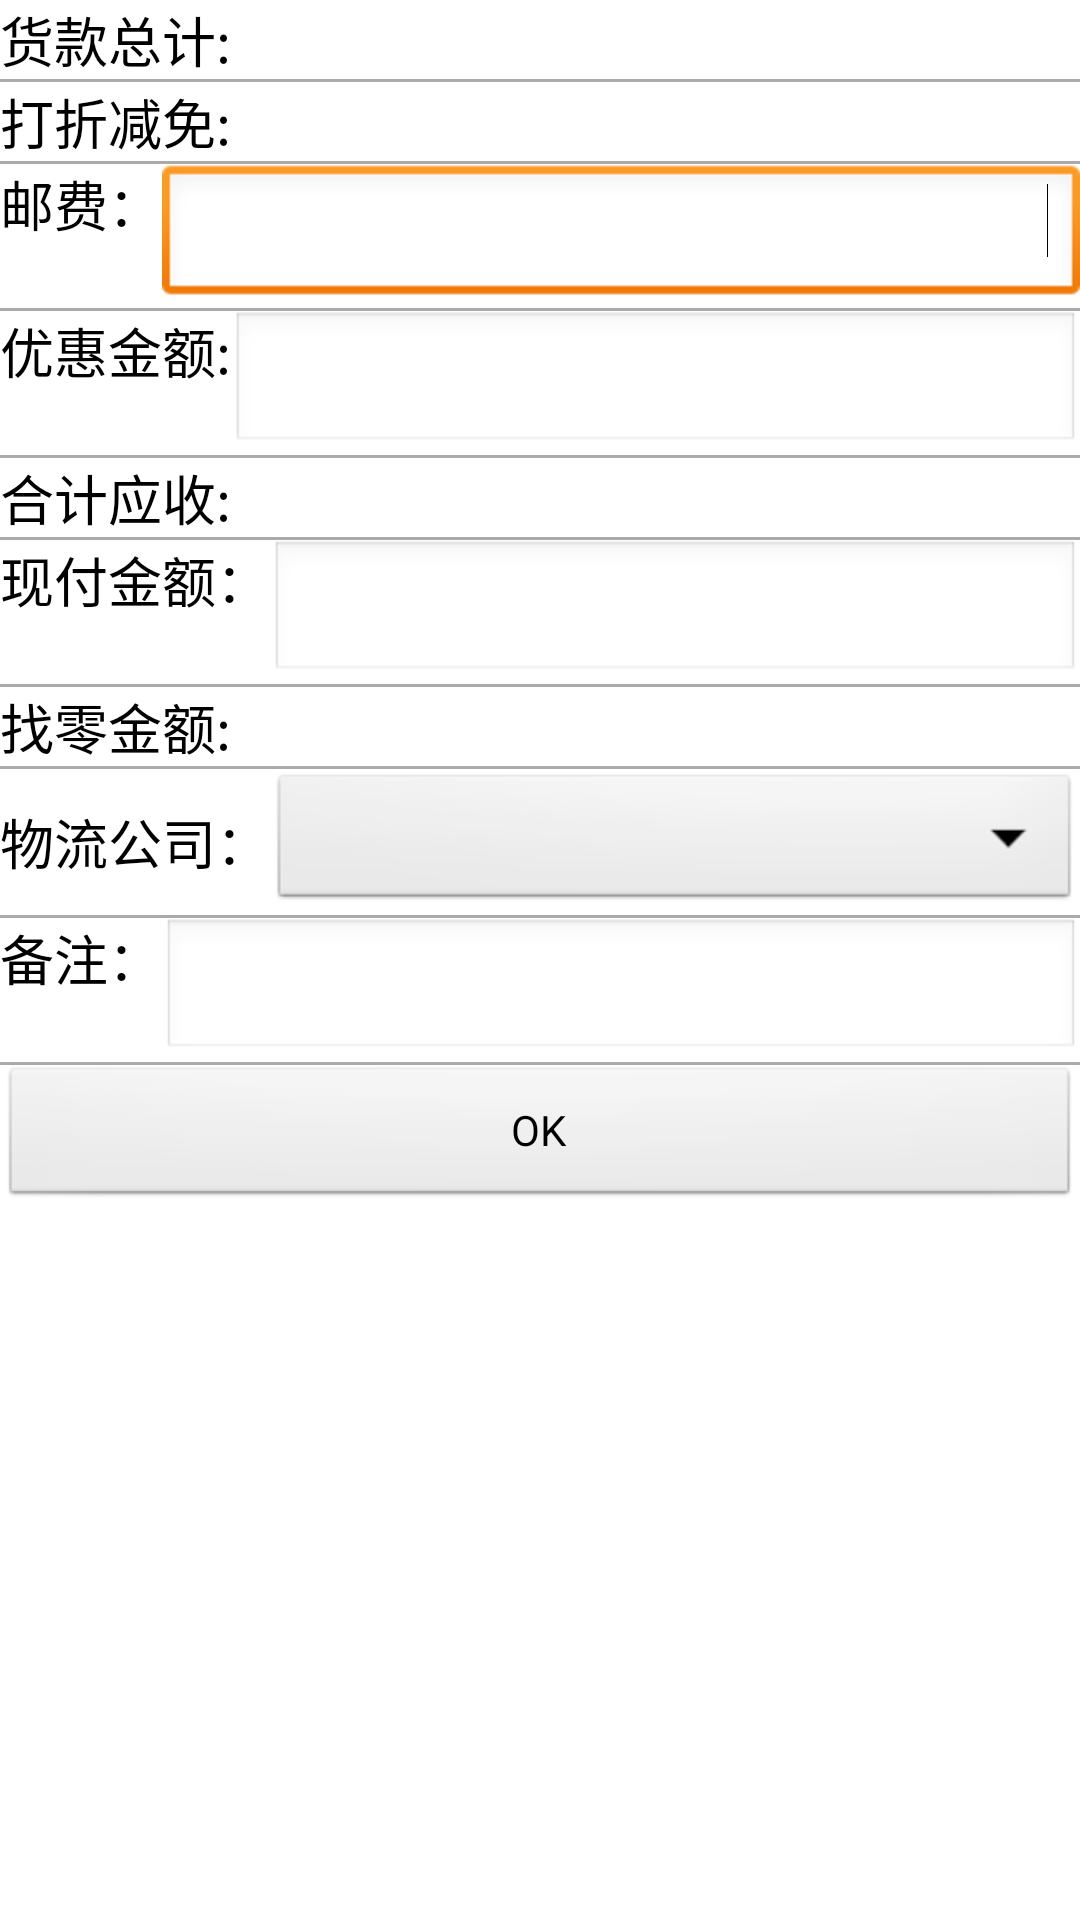

Here is an Android app screen rendered from its layout file. Give the layout XML and the strings, colors and styles it references.
<!-- AndroidManifest.xml: application theme AppTheme -->
<!-- res/layout/cash_sale_submit_activity.xml -->
<?xml version="1.0" encoding="utf-8"?>
<ScrollView xmlns:android="http://schemas.android.com/apk/res/android"
    android:id="@+id/root"
    android:layout_width="match_parent"
    android:layout_height="match_parent"
    android:clipChildren="false"
    android:fillViewport="true" >

    <LinearLayout
        android:layout_width="match_parent"
        android:layout_height="wrap_content"
        android:orientation="vertical" >

        <LinearLayout
            android:layout_width="match_parent"
            android:layout_height="wrap_content"
            android:orientation="horizontal" >

            <TextView
                android:layout_width="wrap_content"
                android:layout_height="match_parent"
                android:text="@string/goods_total_2"
                android:textAppearance="?android:attr/textAppearanceMedium" />

            <TextView
                android:id="@+id/goods_total_tv"
                android:layout_width="0dp"
                android:layout_height="match_parent"
                android:layout_weight="1"
                android:gravity="right"
                android:textAppearance="?android:attr/textAppearanceMedium" />
        </LinearLayout>

        <View
            android:layout_width="match_parent"
            android:layout_height="1dp"
            android:background="@android:color/darker_gray" />

        

        <LinearLayout
            android:layout_width="match_parent"
            android:layout_height="wrap_content"
            android:orientation="vertical" >

            <LinearLayout
                android:layout_width="match_parent"
                android:layout_height="wrap_content"
                android:orientation="horizontal" >

                <TextView
                    android:layout_width="wrap_content"
                    android:layout_height="match_parent"
                    android:text="@string/discount_sum"
                    android:textAppearance="?android:attr/textAppearanceMedium" />

                <TextView
                    android:id="@+id/discount_sum_tv"
                    android:layout_width="0dp"
                    android:layout_height="match_parent"
                    android:layout_weight="1"
                    android:gravity="right"
                    android:textAppearance="?android:attr/textAppearanceMedium" />
            </LinearLayout>

            <View
                android:layout_width="match_parent"
                android:layout_height="1dp"
                android:background="@android:color/darker_gray" />
            
            <LinearLayout
            android:layout_width="match_parent"
            android:layout_height="wrap_content"
            android:orientation="horizontal" >

            <TextView
                android:layout_width="wrap_content"
                android:layout_height="match_parent"
                android:text="@string/logistics_fee"
                android:textAppearance="?android:attr/textAppearanceMedium" />

            <EditText
                android:id="@+id/logstics_fee_edit"
                android:layout_width="0dp"
                android:layout_height="match_parent"
                android:layout_weight="1"
                android:gravity="right"
                android:inputType="numberDecimal"
                android:textAppearance="?android:attr/textAppearanceMedium" >
                
				<requestFocus />
            </EditText>
        </LinearLayout>

        <View
            android:layout_width="match_parent"
            android:layout_height="1dp"
            android:background="@android:color/darker_gray" />

            <LinearLayout
                android:layout_width="match_parent"
                android:layout_height="wrap_content"
                android:baselineAligned="true"
                android:orientation="horizontal" >

                <TextView
                    android:layout_width="wrap_content"
                    android:layout_height="match_parent"
                    android:text="@string/extra_discount"
                    android:textAppearance="?android:attr/textAppearanceMedium" />

                <EditText
                    android:id="@+id/extra_discount_edit"
                    android:layout_width="0dp"
                    android:layout_height="match_parent"
                    android:layout_weight="1"
                    android:gravity="right"
                    android:inputType="numberDecimal"
                    android:textAppearance="?android:attr/textAppearanceMedium" />
            </LinearLayout>

            <View
                android:layout_width="match_parent"
                android:layout_height="1dp"
                android:background="@android:color/darker_gray" />

            <LinearLayout
                android:layout_width="match_parent"
                android:layout_height="wrap_content"
                android:orientation="horizontal" >

                <TextView
                    android:layout_width="wrap_content"
                    android:layout_height="match_parent"
                    android:text="@string/all_should_pay"
                    android:textAppearance="?android:attr/textAppearanceMedium" />

                <TextView
                    android:id="@+id/all_should_pay_tv"
                    android:layout_width="0dp"
                    android:layout_height="match_parent"
                    android:layout_weight="1"
                    android:gravity="right"
                    android:textAppearance="?android:attr/textAppearanceMedium" />
            </LinearLayout>

            <View
                android:layout_width="match_parent"
                android:layout_height="1dp"
                android:background="@android:color/darker_gray" />

            <LinearLayout
                android:layout_width="match_parent"
                android:layout_height="wrap_content"
                android:baselineAligned="true"
                android:orientation="horizontal" >

                <TextView
                    android:layout_width="wrap_content"
                    android:layout_height="match_parent"
                    android:text="@string/cash_fee"
                    android:textAppearance="?android:attr/textAppearanceMedium" />

                <EditText
                    android:id="@+id/cash_fee_edit"
                    android:layout_width="0dp"
                    android:layout_height="match_parent"
                    android:layout_weight="1"
                    android:gravity="right"
                    android:inputType="numberDecimal"
                    android:textAppearance="?android:attr/textAppearanceMedium" />
            </LinearLayout>

            <View
                android:layout_width="match_parent"
                android:layout_height="1dp"
                android:background="@android:color/darker_gray" />

            <LinearLayout
                android:layout_width="match_parent"
                android:layout_height="wrap_content"
                android:orientation="horizontal" >

                <TextView
                    android:layout_width="wrap_content"
                    android:layout_height="match_parent"
                    android:text="@string/change_money"
                    android:textAppearance="?android:attr/textAppearanceMedium" />

                <TextView
                    android:id="@+id/change_money_tv"
                    android:layout_width="0dp"
                    android:layout_height="match_parent"
                    android:layout_weight="1"
                    android:gravity="right"
                    android:textAppearance="?android:attr/textAppearanceMedium" />
            </LinearLayout>

            <View
                android:layout_width="match_parent"
                android:layout_height="1dp"
                android:background="@android:color/darker_gray" />

            <LinearLayout
                android:layout_width="match_parent"
                android:layout_height="wrap_content"
                android:baselineAligned="true"
                android:orientation="horizontal" >

                <TextView
                    android:layout_width="wrap_content"
                    android:layout_height="match_parent"
                    android:gravity="center_vertical"
                    android:text="@string/logistic_company"
                    android:textAppearance="?android:attr/textAppearanceMedium" />

                <Spinner
                    android:id="@+id/logistic_spinner"
                    android:layout_width="match_parent"
                    android:layout_height="wrap_content" />
            </LinearLayout>

            <View
                android:layout_width="match_parent"
                android:layout_height="1dp"
                android:background="@android:color/darker_gray" />

            <LinearLayout
                android:layout_width="match_parent"
                android:layout_height="wrap_content"
                android:baselineAligned="true"
                android:orientation="horizontal" >

                <TextView
                    android:layout_width="wrap_content"
                    android:layout_height="match_parent"
                    android:text="@string/remark"
                    android:textAppearance="?android:attr/textAppearanceMedium" />

                <EditText
                    android:id="@+id/remark_edit"
                    android:layout_width="0dp"
                    android:layout_height="match_parent"
                    android:layout_weight="1"
                    android:gravity="right"
                    android:inputType="text"
                    android:textAppearance="?android:attr/textAppearanceMedium" />
            </LinearLayout>

            <View
                android:layout_width="match_parent"
                android:layout_height="1dp"
                android:background="@android:color/darker_gray" />

            <Button
                android:id="@+id/ok_btn"
                android:layout_width="match_parent"
                android:layout_height="wrap_content"
                android:text="@android:string/ok" />
        </LinearLayout>
    </LinearLayout>

</ScrollView>
<!-- resources referenced by this layout -->
<resources>
  <string name="all_should_pay">合计应收: </string>
  <string name="cash_fee">现付金额：</string>
  <string name="change_money">找零金额: </string>
  <string name="discount_sum">打折减免: </string>
  <string name="extra_discount">优惠金额: </string>
  <string name="goods_total_2">货款总计: </string>
  <string name="logistic_company">物流公司：</string>
  <string name="logistics_fee">邮费：</string>
  <string name="remark">备注：</string>
  <style name="AppTheme" parent="AppBaseTheme">
          
      </style>
  <style name="AppBaseTheme" parent="android:Theme.Light">
          
      </style>
</resources>
